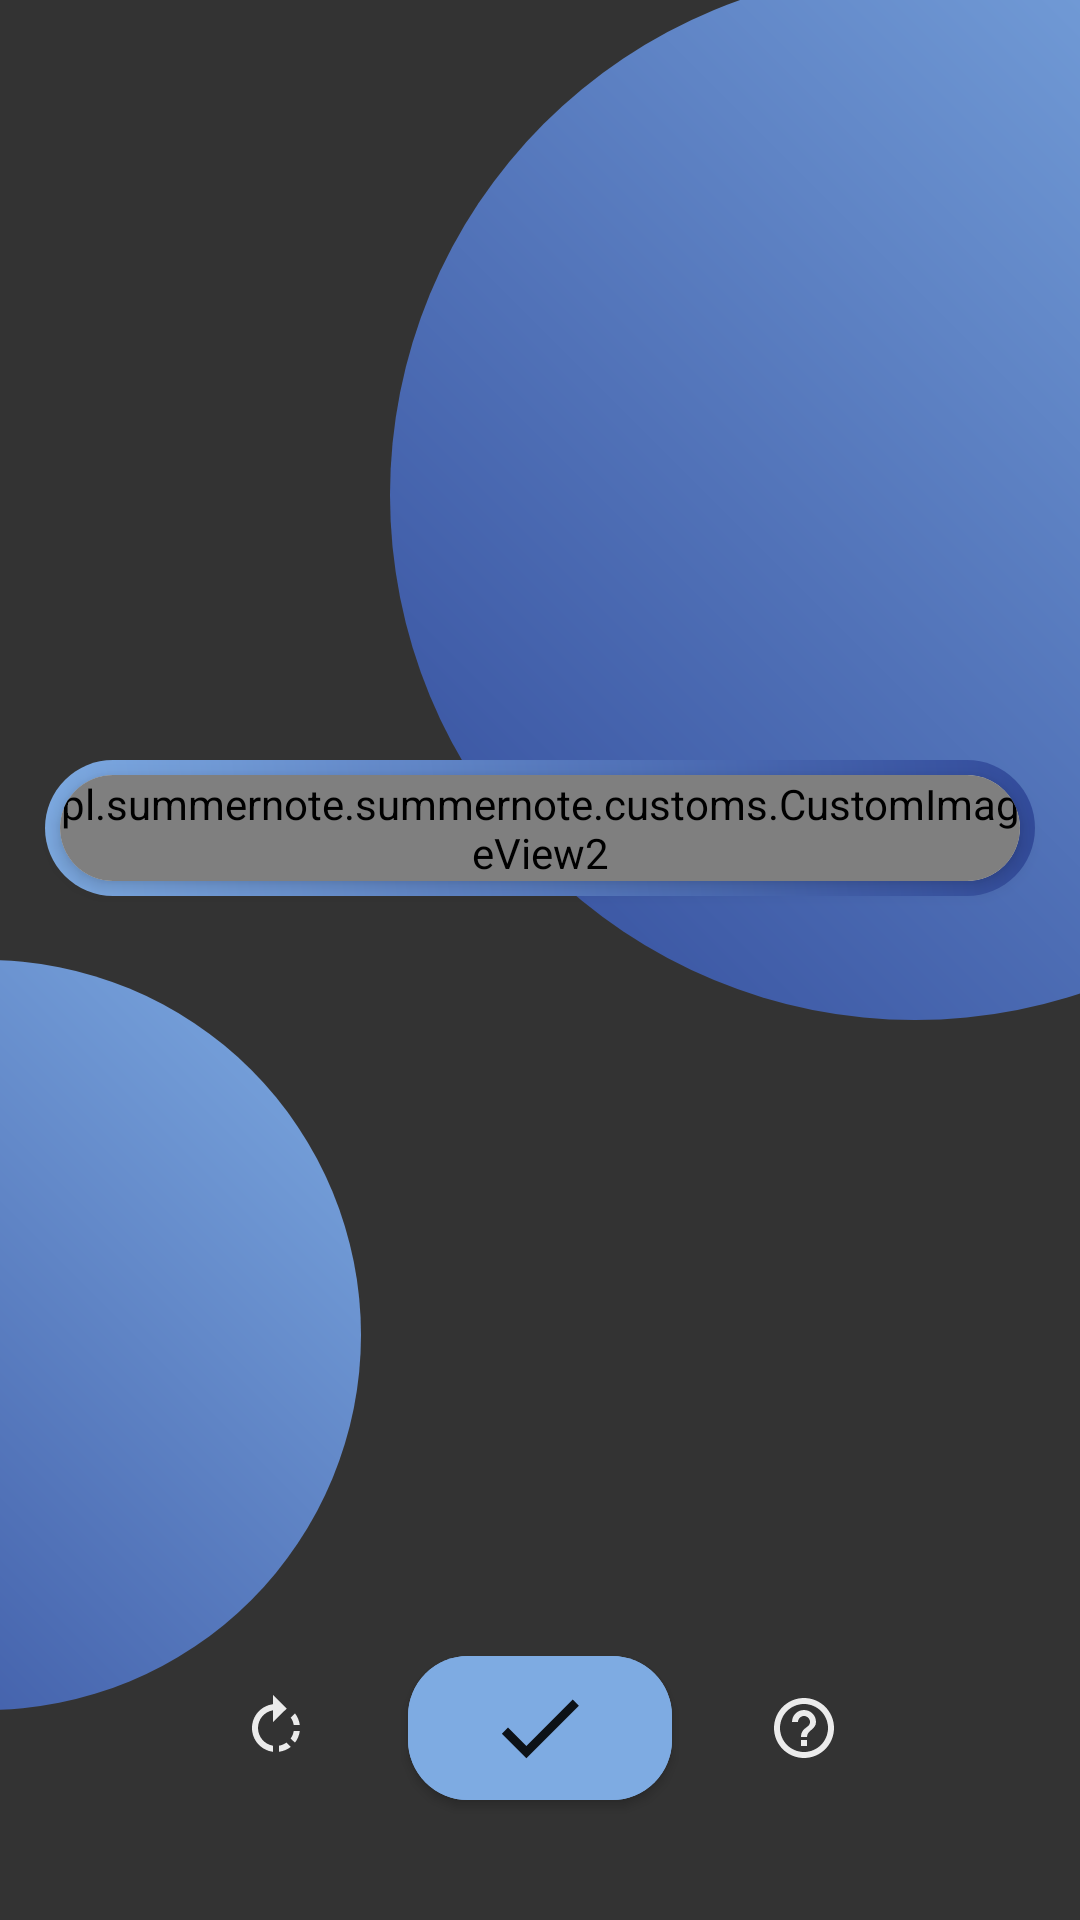

Android layout source for this screen:
<!-- AndroidManifest.xml: application theme Theme.Summernote -->
<!-- res/layout/flashcard_photo_layout.xml -->
<?xml version="1.0" encoding="utf-8"?>
<androidx.constraintlayout.widget.ConstraintLayout xmlns:android="http://schemas.android.com/apk/res/android"
    xmlns:app="http://schemas.android.com/apk/res-auto"
    xmlns:tools="http://schemas.android.com/tools"
    android:layout_width="match_parent"
    android:layout_height="match_parent"
    android:orientation="vertical"
    android:background="@color/carousel_bg"
    android:clickable="false"
    android:id="@+id/main_layout">

    <androidx.constraintlayout.widget.ConstraintLayout
        android:layout_width="match_parent"
        android:layout_height="match_parent"
        android:visibility="gone"
        android:background="#40000000"
        android:translationZ="999dp"
        android:id="@+id/progressBar"
        android:clickable="true"
        android:focusable="true">

        <ProgressBar
            android:layout_width="wrap_content"
            android:layout_height="wrap_content"
            android:layout_centerInParent="true"
            app:layout_constraintBottom_toBottomOf="parent"
            app:layout_constraintEnd_toEndOf="parent"
            app:layout_constraintStart_toStartOf="parent"
            app:layout_constraintTop_toTopOf="parent" />
    </androidx.constraintlayout.widget.ConstraintLayout>

    <androidx.constraintlayout.widget.ConstraintLayout
        android:layout_width="match_parent"
        android:layout_height="match_parent"
        android:visibility="gone"
        android:background="#40000000"
        android:translationZ="999dp"
        android:id="@+id/progress"
        android:clickable="true"
        android:focusable="true">

        <ScrollView
            android:layout_width="match_parent"
            android:layout_height="wrap_content"
            android:layout_margin="20dp"
            android:layout_centerInParent="true"
            app:layout_constraintBottom_toBottomOf="parent"
            app:layout_constraintEnd_toEndOf="parent"
            app:layout_constraintStart_toStartOf="parent"
            app:layout_constraintTop_toTopOf="parent"
            android:background="@drawable/rect_gradient"
            android:padding="20dp">
            <TextView
                android:textColor="@color/betterWhite"
                android:textAlignment="center"
                android:id="@+id/result"
                android:layout_width="match_parent"
                android:layout_height="wrap_content"/>
        </ScrollView>

    </androidx.constraintlayout.widget.ConstraintLayout>

    <FrameLayout
        android:clickable="false"
        android:id="@+id/frameLayout"
        android:layout_width="match_parent"
        android:layout_height="wrap_content"
        app:layout_constraintBottom_toTopOf="@+id/rotate"
        app:layout_constraintEnd_toEndOf="parent"
        app:layout_constraintStart_toStartOf="parent"
        app:layout_constraintTop_toTopOf="parent">


        <ImageView
            android:layout_width="match_parent"
            android:layout_height="match_parent"
            android:layout_margin="15dp"
            android:background="@drawable/rect_gradient" />

        <androidx.cardview.widget.CardView
            android:layout_width="match_parent"
            android:layout_height="wrap_content"
            app:cardCornerRadius="25dp"
            android:layout_margin="20dp"
            app:cardElevation="4dp">

            <pl.summernote.summernote.customs.CustomImageView2
                android:id="@+id/image_view"
                android:layout_width="match_parent"
                android:layout_height="wrap_content"
                android:adjustViewBounds="true"
                android:scaleType="fitXY"
                android:src="@drawable/add_blank"
                android:background="@drawable/round_corner_only"
                android:transitionName="toSingleTransition" />
        </androidx.cardview.widget.CardView>
    </FrameLayout>

    <com.google.android.material.button.MaterialButton
        android:id="@+id/rotate"
        android:layout_width="wrap_content"
        android:layout_height="wrap_content"
        android:background="@android:color/transparent"
        android:insetLeft="0dp"
        android:insetTop="0dp"
        android:insetRight="0dp"
        android:insetBottom="0dp"
        app:icon="@drawable/ic_baseline_rotate_right_24"
        app:iconGravity="textStart"
        app:iconPadding="0dp"
        app:layout_constraintBottom_toBottomOf="@+id/submit"
        app:layout_constraintEnd_toStartOf="@+id/submit" />

    <com.google.android.material.button.MaterialButton
        android:id="@+id/submit"
        android:layout_width="wrap_content"
        android:layout_height="wrap_content"
        android:layout_marginBottom="40dp"
        android:backgroundTint="@color/lightBlue"
        android:insetLeft="0dp"
        android:insetTop="0dp"
        android:insetRight="0dp"
        android:insetBottom="0dp"
        app:icon="@drawable/ic_baseline_done_24_white"
        app:iconGravity="textStart"
        app:iconPadding="0dp"
        app:iconSize="35dp"
        app:iconTint="@color/black"
        app:layout_constraintBottom_toBottomOf="parent"
        app:layout_constraintEnd_toEndOf="parent"
        app:layout_constraintStart_toStartOf="parent"
        app:shapeAppearanceOverlay="@style/roundedImageView" />

    <com.google.android.material.button.MaterialButton
        android:id="@+id/help"
        android:layout_width="wrap_content"
        android:layout_height="wrap_content"
        android:background="@android:color/transparent"
        android:insetLeft="0dp"
        android:insetTop="0dp"
        android:insetRight="0dp"
        android:insetBottom="0dp"
        app:icon="@drawable/ic_baseline_help_outline_24"
        app:iconGravity="textStart"
        app:iconPadding="0dp"
        app:layout_constraintBottom_toBottomOf="@+id/submit"
        app:layout_constraintStart_toEndOf="@+id/submit" />

    <ImageView
        android:clickable="false"
        android:id="@+id/my_image1"
        android:layout_width="250dp"
        android:layout_height="250dp"
        android:background="@drawable/circle_gradient"
        app:layout_constraintEnd_toStartOf="parent"
        app:layout_constraintTop_toBottomOf="parent"
        android:translationX="120dp"
        android:translationY="-320dp"
        android:rotation="180"
        android:translationZ="-10dp"/>

    <ImageView
        android:id="@+id/my_image2"
        android:layout_width="350dp"
        android:layout_height="350dp"
        android:background="@drawable/circle_gradient"
        android:clickable="false"
        android:translationX="-230dp"
        android:translationY="-10dp"
        android:translationZ="-10dp"
        android:rotation="180"
        app:layout_constraintStart_toEndOf="parent"
        app:layout_constraintTop_toTopOf="parent" />
</androidx.constraintlayout.widget.ConstraintLayout>
<!-- resources referenced by this layout -->
<resources>
  <color name="betterWhite">#FFFDFA</color>
  <color name="black">#FF000000</color>
  <color name="carousel_bg">#333333</color>
  <color name="lightBlue">#7EABE2</color>
  <!-- drawable add_blank (drawable) -->
  <?xml version="1.0" encoding="utf-8"?>
  <layer-list xmlns:android="http://schemas.android.com/apk/res/android">
      <item>
          <shape android:shape="rectangle">
              <solid android:color="#e0e0e0" />
          </shape>
      </item>
  
      
      <item
          android:width="50dp"
          android:height="10dp"
          android:gravity="center">
          <shape android:shape="rectangle">
              <solid android:color="#ff7600" />
          </shape>
      </item>
  
      
      <item
          android:width="10dp"
          android:height="50dp"
          android:gravity="center">
          <shape android:shape="rectangle">
              <solid android:color="#ff7600" />
          </shape>
      </item>
  
  </layer-list>
  <!-- drawable circle_gradient (drawable) -->
  <?xml version="1.0" encoding="utf-8"?>
  <shape xmlns:android="http://schemas.android.com/apk/res/android"
      android:shape="oval">
  
      <gradient
          android:type="linear"
          android:startColor="#324B9B"
          android:endColor="@color/lightBlue"
          android:angle="225"/>
  
  </shape>
  <!-- drawable ic_baseline_done_24_white (drawable) -->
  <vector android:alpha="0.9" android:height="24dp" android:tint="#FFFFFF"
      android:viewportHeight="24" android:viewportWidth="24"
      android:width="24dp" xmlns:android="http://schemas.android.com/apk/res/android">
      <path android:fillColor="@android:color/white" android:pathData="M9,16.2L4.8,12l-1.4,1.4L9,19 21,7l-1.4,-1.4L9,16.2z"/>
  </vector>
  <!-- drawable ic_baseline_help_outline_24 (drawable) -->
  <vector android:alpha="0.9" android:autoMirrored="true"
      android:height="24dp" android:tint="#FFFFFF"
      android:viewportHeight="24" android:viewportWidth="24"
      android:width="24dp" xmlns:android="http://schemas.android.com/apk/res/android">
      <path android:fillColor="@android:color/white" android:pathData="M11,18h2v-2h-2v2zM12,2C6.48,2 2,6.48 2,12s4.48,10 10,10 10,-4.48 10,-10S17.52,2 12,2zM12,20c-4.41,0 -8,-3.59 -8,-8s3.59,-8 8,-8 8,3.59 8,8 -3.59,8 -8,8zM12,6c-2.21,0 -4,1.79 -4,4h2c0,-1.1 0.9,-2 2,-2s2,0.9 2,2c0,2 -3,1.75 -3,5h2c0,-2.25 3,-2.5 3,-5 0,-2.21 -1.79,-4 -4,-4z"/>
  </vector>
  <!-- drawable rect_gradient (drawable) -->
  <?xml version="1.0" encoding="utf-8"?>
  <shape xmlns:android="http://schemas.android.com/apk/res/android"
      android:shape="rectangle">
      <gradient
          android:type="linear"
          android:startColor="@color/lightBlue"
          android:endColor="#324B9B"
          android:angle="45"/>
      <corners android:radius="30dp"/>
  </shape>
  <!-- drawable round_corner_only (drawable) -->
  <?xml version="1.0" encoding="utf-8"?>
  <selector xmlns:android="http://schemas.android.com/apk/res/android">
      <shape xmlns:android="http://schemas.android.com/apk/res/android"
          android:shape="rectangle">
          <corners android:radius="50dp" />
      </shape>
  </selector>
  <style name="roundedImageView" parent="">
          <item name="cornerFamily">rounded</item>
          <item name="cornerSize">20dp</item>
          <item name="borderWidth">10dp</item>
      </style>
  <style name="Theme.Summernote" parent="Theme.MaterialComponents.DayNight.DarkActionBar">
          
          <item name="colorPrimary">@color/carousel_bg</item>
          <item name="colorPrimaryVariant">@color/carousel_bg</item>
          <item name="colorOnPrimary">@color/white</item>
          
          <item name="colorSecondary">@color/carousel_bg</item>
          <item name="colorSecondaryVariant">@color/carousel_bg</item>
          <item name="colorOnSecondary">@color/black</item>
          
          <item name="android:statusBarColor">?attr/colorPrimaryVariant</item>
          
          <item name="android:navigationBarColor">@color/appBar</item>
      </style>
  <color name="white">#FFFFFFFF</color>
  <color name="appBar">#505050</color>
</resources>
